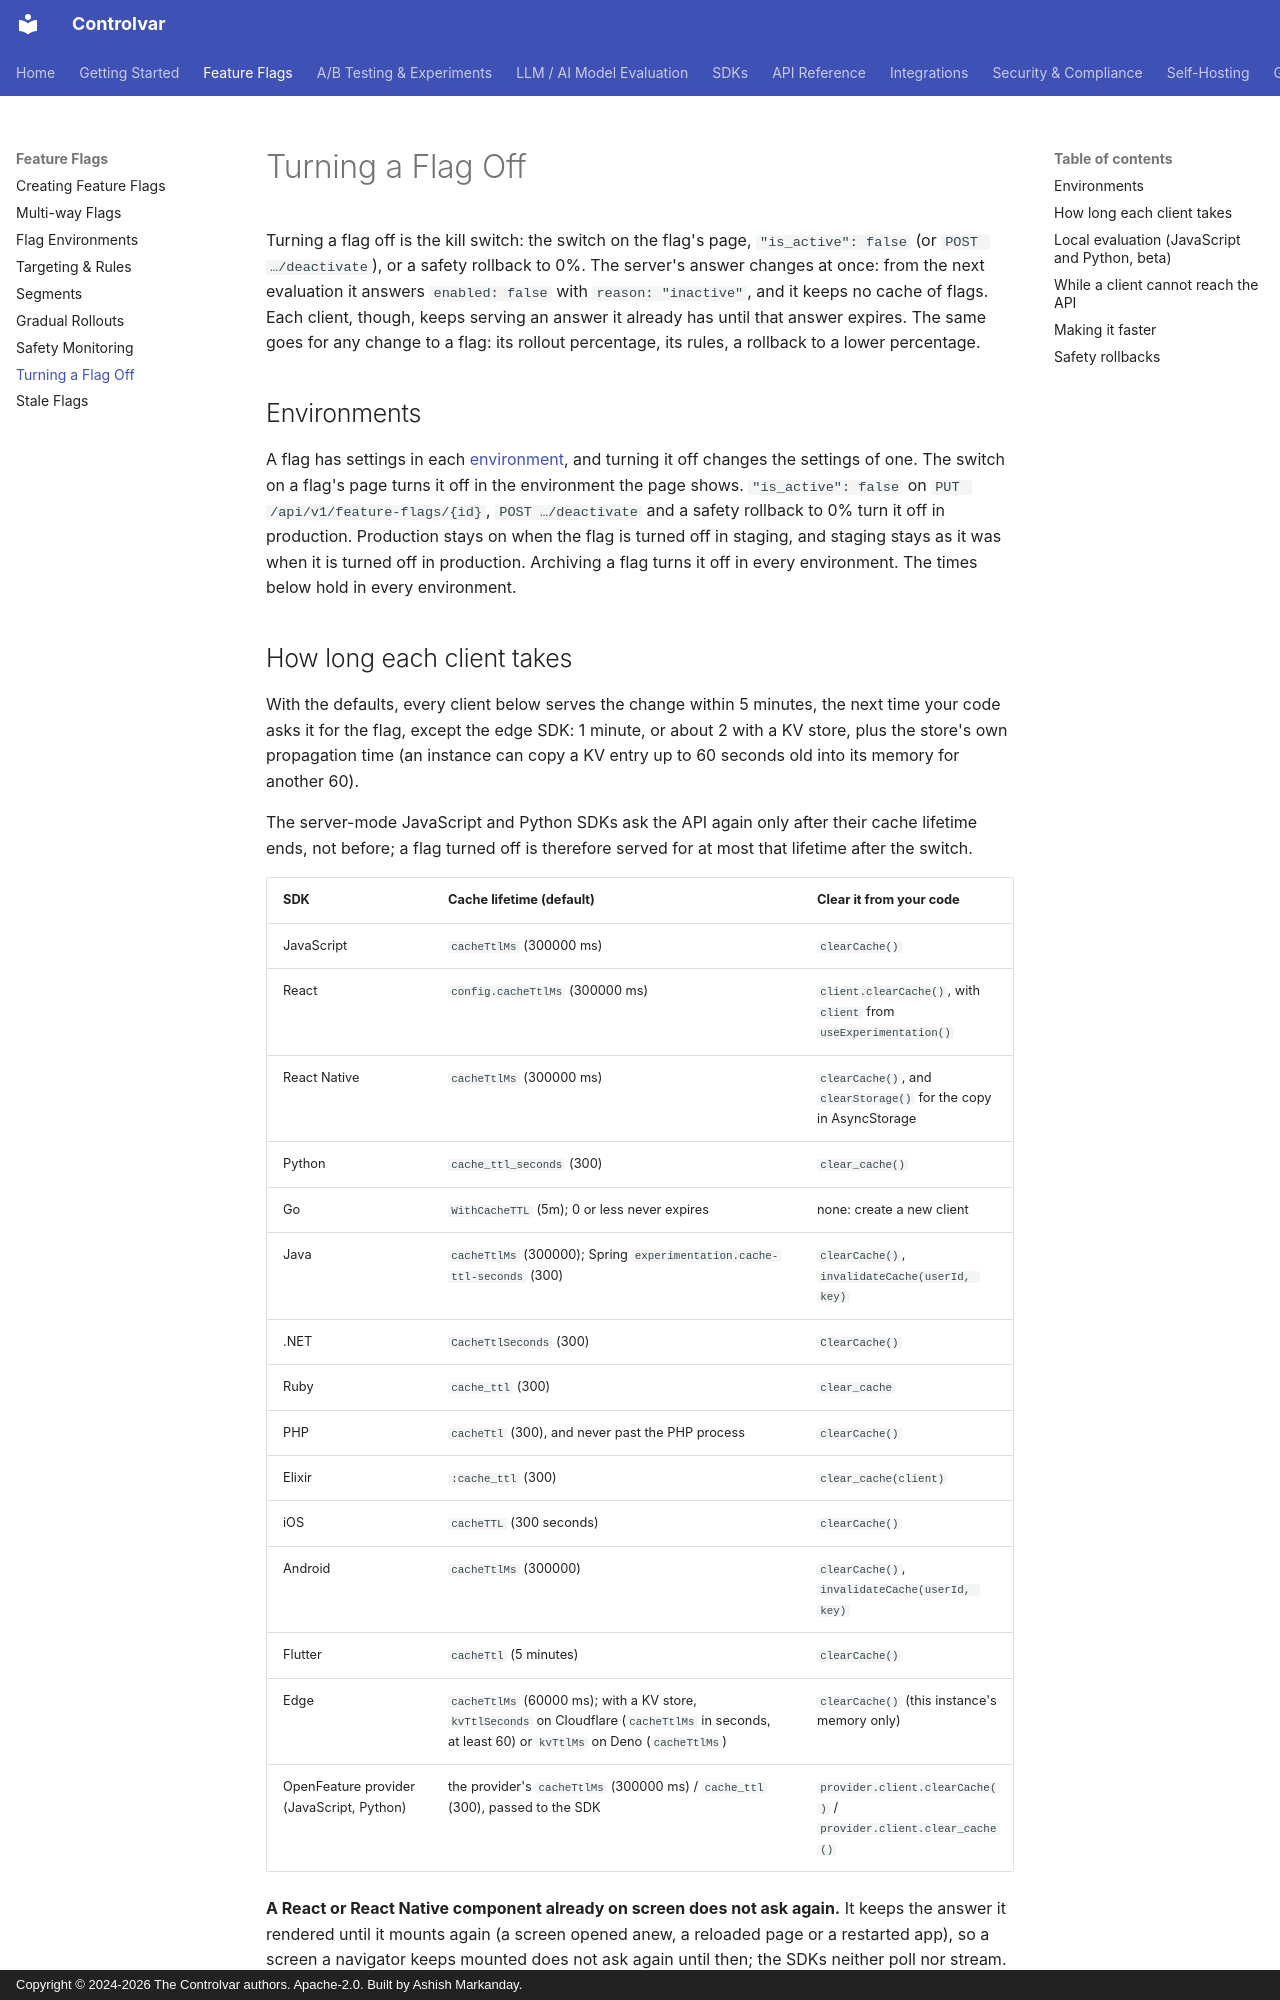

repository: Controlvar/controlvar · page: feature-flags/kill-switch/index.html · generator: mkdocs · copyright: Copyright © 2024-2026 The Controlvar authors. Apache-2.0. Built by Ashish Markanday.

# Turning a Flag Off

Turning a flag off is the kill switch: the switch on the flag's page, `"is_active": false` (or
`POST …/deactivate`), or a safety rollback to 0%. The server's answer changes at once: from the
next evaluation it answers `enabled: false` with `reason: "inactive"`, and it keeps no cache of
flags. Each client, though, keeps serving an answer it already has until that answer expires. The
same goes for any change to a flag: its rollout percentage, its rules, a rollback to a lower
percentage.

## Environments

A flag has settings in each [environment](environments.md), and turning it off changes the
settings of one. The switch on a flag's page turns it off in the environment the page shows.
`"is_active": false` on `PUT /api/v1/feature-flags/{id}`, `POST …/deactivate` and a safety
rollback to 0% turn it off in production. Production stays on when the flag is turned off in
staging, and staging stays as it was when it is turned off in production. Archiving a flag turns
it off in every environment. The times below hold in every environment.

## How long each client takes

With the defaults, every client below serves the change within 5 minutes, the next time your code
asks it for the flag, except the edge SDK: 1 minute, or about 2 with a KV store, plus the store's
own propagation time (an instance can copy a KV entry up to 60 seconds old into its memory for
another 60).

The server-mode JavaScript and Python SDKs ask the API again only after their cache lifetime ends,
not before; a flag turned off is therefore served for at most that lifetime after the switch.

| SDK | Cache lifetime (default) | Clear it from your code |
|---|---|---|
| JavaScript | `cacheTtlMs` (300000 ms) | `clearCache()` |
| React | `config.cacheTtlMs` (300000 ms) | `client.clearCache()`, with `client` from `useExperimentation()` |
| React Native | `cacheTtlMs` (300000 ms) | `clearCache()`, and `clearStorage()` for the copy in AsyncStorage |
| Python | `cache_ttl_seconds` (300) | `clear_cache()` |
| Go | `WithCacheTTL` (5m); 0 or less never expires | none: create a new client |
| Java | `cacheTtlMs` (300000); Spring `experimentation.cache-ttl-seconds` (300) | `clearCache()`, `invalidateCache(userId, key)` |
| .NET | `CacheTtlSeconds` (300) | `ClearCache()` |
| Ruby | `cache_ttl` (300) | `clear_cache` |
| PHP | `cacheTtl` (300), and never past the PHP process | `clearCache()` |
| Elixir | `:cache_ttl` (300) | `clear_cache(client)` |
| iOS | `cacheTTL` (300 seconds) | `clearCache()` |
| Android | `cacheTtlMs` (300000) | `clearCache()`, `invalidateCache(userId, key)` |
| Flutter | `cacheTtl` (5 minutes) | `clearCache()` |
| Edge | `cacheTtlMs` (60000 ms); with a KV store, `kvTtlSeconds` on Cloudflare (`cacheTtlMs` in seconds, at least 60) or `kvTtlMs` on Deno (`cacheTtlMs`) | `clearCache()` (this instance's memory only) |
| OpenFeature provider (JavaScript, Python) | the provider's `cacheTtlMs` (300000 ms) / `cache_ttl` (300), passed to the SDK | `provider.client.clearCache()` / `provider.client.clear_cache()` |

**A React or React Native component already on screen does not ask again.** It keeps the answer it
rendered until it mounts again (a screen opened anew, a reloaded page or a restarted app), so a
screen a navigator keeps mounted does not ask again until then; the SDKs neither poll nor stream.
Nothing reaches a screen that is already open until it mounts the component again.

A server-rendered React page that uses a [bootstrap](../sdk/react.md#start-from-the-servers-answers-bootstrap) shows the answer the server had when it rendered the page, then the answer its own request gets; if that request fails, it keeps the rendered answer.
